Labelled photos from "Dataset", an image-classification folder in nyza-cabillo/Thesis. The possible labels are: black pod rot, healthy, pod borer.

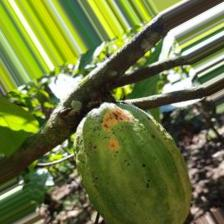
Label: pod borer

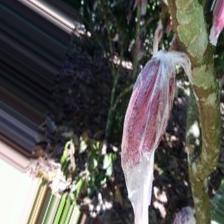
Label: healthy

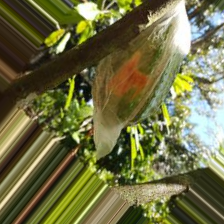
Label: pod borer

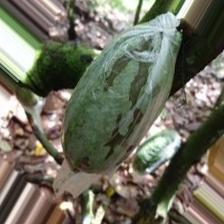
Label: healthy

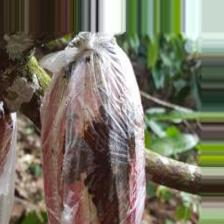
Label: black pod rot

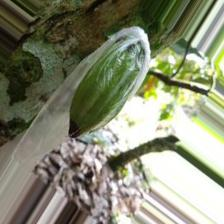
Label: black pod rot
